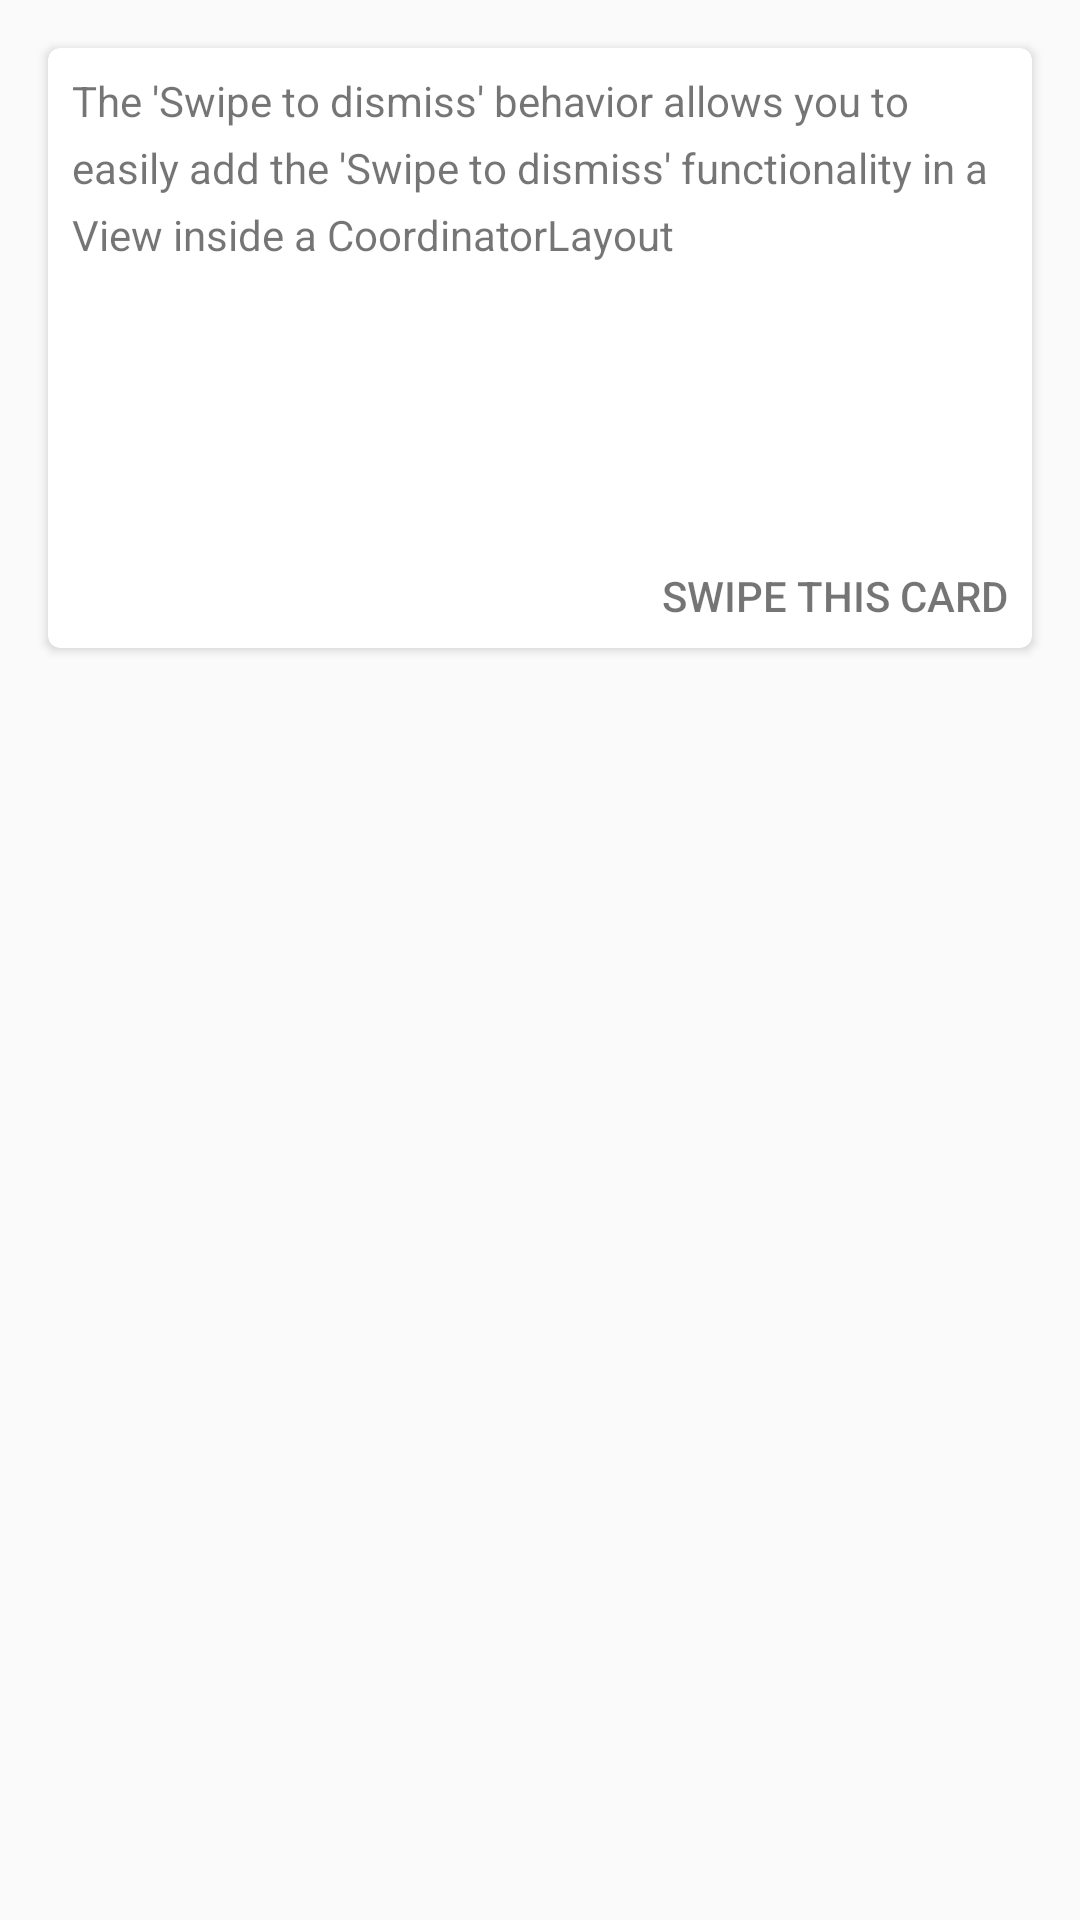

Produce the Android XML layout that renders to this screen, including the resource entries it uses.
<!-- AndroidManifest.xml: application theme AppTheme -->
<!-- res/layout/activity_swipe_behavior.xml -->
<?xml version="1.0" encoding="utf-8"?>
<androidx.coordinatorlayout.widget.CoordinatorLayout
	xmlns:android="http://schemas.android.com/apk/res/android"
	xmlns:app="http://schemas.android.com/apk/res-auto"
	android:orientation="vertical"
	android:layout_width="match_parent"
	android:layout_height="match_parent"
	>

	<androidx.cardview.widget.CardView
	    xmlns:card_view="http://schemas.android.com/apk/res-auto"
	    android:id="@+id/swype.card"
	    android:layout_width="match_parent"
	    android:layout_height="200dp"
	    card_view:cardCornerRadius="4dp"
		card_view:contentPadding="8dp"
		android:layout_margin="16dp"
		app:layout_anchorGravity="bottom"
		>

	    <TextView
			android:layout_width="wrap_content"
			android:layout_height="wrap_content"
			android:text="@string/swype.help"
			android:lineSpacingExtra="6dp"
			/>

		<TextView
			android:layout_width="wrap_content"
			android:layout_height="wrap_content"
			android:text="SWIPE THIS CARD"
			android:layout_gravity="bottom|right"
			android:textAllCaps="true"
			android:fontFamily="sans-serif-medium"

			/>
	</androidx.cardview.widget.CardView>


</androidx.coordinatorlayout.widget.CoordinatorLayout>
<!-- resources referenced by this layout -->
<resources>
  <string name="swype.help">The \'Swipe to dismiss\' behavior allows you to easily add the \'Swipe to dismiss\' functionality in a View inside a CoordinatorLayout</string>
  <style name="AppTheme" parent="Theme.AppCompat.Light.NoActionBar">
  		<item name="colorPrimary">@color/brand_primary</item>
  		<item name="colorPrimaryDark">@color/brand_primary_dark</item>
  		<item name="colorAccent">@color/brand_accent</item>
  	</style>
  <color name="brand_primary">#3E50B4</color>
  <color name="brand_primary_dark">#3646A8</color>
  <color name="brand_accent">#FE3E80</color>
</resources>
